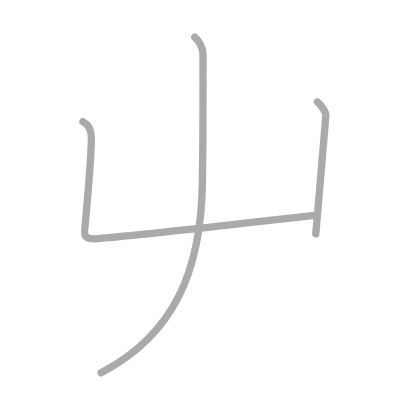
t = 0.00 s
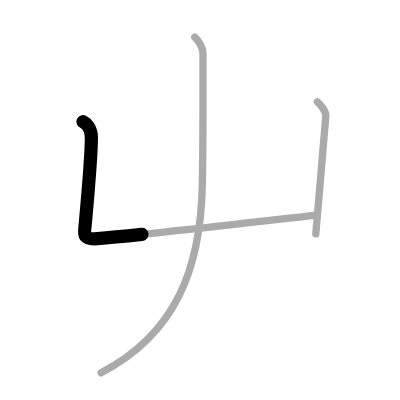
t = 0.50 s
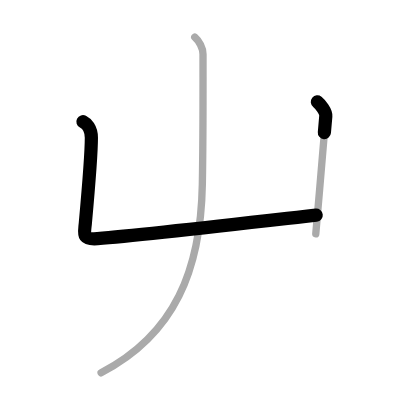
t = 1.25 s
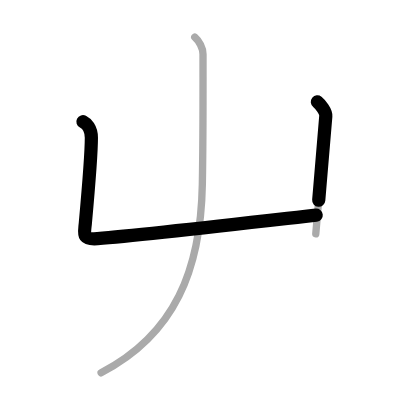
t = 1.75 s
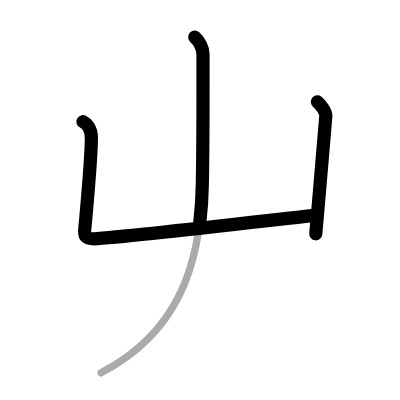
t = 2.50 s
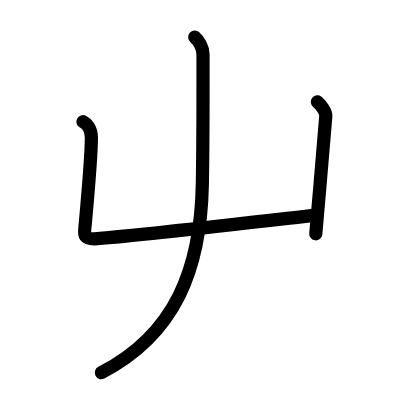
t = 3.00 s

The animated SVG that drew these frames (rendered in a browser with its animation timeline set to each time). Animation: 3 SMIL elements (animate=3); one cycle of 3.00 s.

<?xml version="1.0" standalone="no"?>
<!DOCTYPE svg PUBLIC "-//W3C//DTD SVG 1.1//EN"   "http://www.w3.org/Graphics/SVG/1.1/DTD/svg11.dtd">
<svg width="400px" height="400px"  version="1.1" xmlns="http://www.w3.org/2000/svg">
  <defs>
    <marker id="Triangle" viewBox="0 0 10 10" refX="0" refY="5" markerUnits="strokeWidth" markerWidth="3" style="stroke-opacity:0%;fill:#aaaaaa;" markerHeight="2" orient="auto">
      <path d="M 0 0 L 10 5 L 0 10 z" />
    </marker>
    
    <marker id="Arrow" viewBox="0 0 10 10" refX="5" refY="5" markerUnits="strokeWidth" markerWidth="1.8" style="stroke-opacity:0%;fill:#770000;" markerHeight="2" orient="auto">
      <path d="M 0 4 L 6 4 L 4 1 L 10 5 L 4 9 L 6 6 L 0 6 z" />
        <circle cx="5" cy="5" r="5" />
      </marker>
    
    <marker id="TriangleRed" viewBox="0 0 10 10" refX="0" refY="5" markerUnits="strokeWidth" markerWidth="3" style="stroke-opacity:0%;fill:#CC0000;" markerHeight="2" orient="auto">
      <path d="M 0 0 L 10 5 L 0 10 z" />
    </marker>
    
    <marker id="ArrowRed" viewBox="0 0 10 10" refX="5" refY="5" markerUnits="strokeWidth" markerWidth="1.8" style="stroke-opacity:0%;fill:#CC0000;" markerHeight="2" orient="auto">
      <path d="M 0 4 L 6 4 L 4 1 L 10 5 L 4 9 L 6 6 L 0 6 z" />
        <circle cx="5" cy="5" r="5" />
      </marker>
    
  </defs>
  
  <path style="fill:#ffffff; fill-opacity:100%; fill-rule:evenodd; stroke-width:0;" d="M 0 0 L 400px 0 L 400px 400px L 0 400px L 0 0" />

  <g transform="scale(3.6697247706422 3.6697247706422)">
<path style="fill:none; fill-opacity:0%; fill-rule:evenodd; stroke:#aaaaaa; stroke-opacity:100%; stroke-width: 1.5pt; stroke-linejoin:round; stroke-linecap:round;" d="M22.6 33.16c0.9 0.46 2.3 1.71 2.3 4.41c0 3.13-1.15 17.8-1.65 23.3c-0.26 2.84-1 4.5 3.31 4.16c12.59-0.99 48.44-5.16 59.7-6.42"></path>
<path style="fill:none; fill-opacity:0%; fill-rule:evenodd; stroke:#aaaaaa; stroke-opacity:100%; stroke-width: 1.5pt; stroke-linejoin:round; stroke-linecap:round;" d="M86.48 27.75c0.77 0.62 2.42 2.62 2.3 3.91c-0.54 5.96-1.79 21.71-2.73 32.08"></path>
<path style="fill:none; fill-opacity:0%; fill-rule:evenodd; stroke:#aaaaaa; stroke-opacity:100%; stroke-width: 1.5pt; stroke-linejoin:round; stroke-linecap:round;" d="M53.07 10.12c1.18 1 2.25 3 2.25 4.63c0 13.95 0.05 22.37-0.18 35.38c-0.4 23.24-7.4 40.99-27.59 51.46"></path>

<path style="fill:none; fill-opacity:0%; fill-rule:evenodd; stroke:#000000; stroke-opacity:100%; stroke-width: 2.7pt; stroke-linejoin:round; stroke-linecap:round;" d="M22.6 33.16c0.9 0.46 2.3 1.71 2.3 4.41c0 3.13-1.15 17.8-1.65 23.3c-0.26 2.84-1 4.5 3.31 4.16c12.59-0.99 48.44-5.16 59.7-6.42" pathLength="100" stroke-dashoffset="100" stroke-dasharray="100 105"><animate id="dashAnim1" attributeName="stroke-dashoffset" from="100" to="0" dur="1s" calcMode="linear" fill="freeze"/></path>
<path style="fill:none; fill-opacity:0%; fill-rule:evenodd; stroke:#000000; stroke-opacity:100%; stroke-width: 2.7pt; stroke-linejoin:round; stroke-linecap:round;" d="M86.48 27.75c0.77 0.62 2.42 2.62 2.3 3.91c-0.54 5.96-1.79 21.71-2.73 32.08" pathLength="100" stroke-dashoffset="100" stroke-dasharray="100 105"><animate id="dashAnim2" attributeName="stroke-dashoffset" from="100" to="0" dur="1s" calcMode="linear" begin="dashAnim1.end" fill="freeze"/></path>
<path style="fill:none; fill-opacity:0%; fill-rule:evenodd; stroke:#000000; stroke-opacity:100%; stroke-width: 2.7pt; stroke-linejoin:round; stroke-linecap:round;" d="M53.07 10.12c1.18 1 2.25 3 2.25 4.63c0 13.95 0.05 22.37-0.18 35.38c-0.4 23.24-7.4 40.99-27.59 51.46" pathLength="100" stroke-dashoffset="100" stroke-dasharray="100 105"><animate id="dashAnim3" attributeName="stroke-dashoffset" from="100" to="0" dur="1s" calcMode="linear" begin="dashAnim2.end" fill="freeze"/></path>

</g>

</svg>  
          
